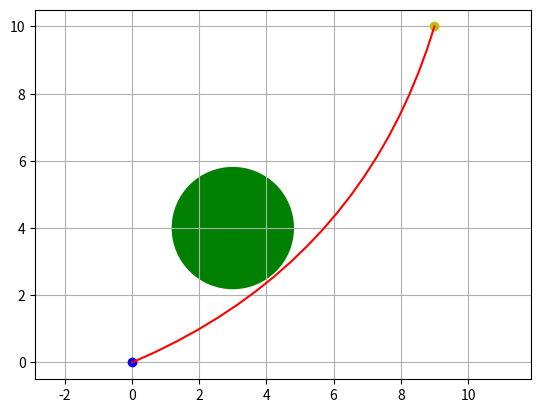

This figure's Python source:
import numpy as np
from scipy.optimize import minimize
import matplotlib.pyplot as plt

class Obstable:
    """ Obstacle class, an circular object """
    def __init__(self, x, y, radius):
        self.x = x
        self.y = y
        self.rad = radius
    
def func(q):
    """ Objective function """
    return (2*q[2]*0.25 + q[1])**2 + (2*q[5]*0.25 + q[4])**2 +(2*q[2]*0.5 + q[1])**2 + (2*q[5]*0.5 + q[4])**2 +(2*q[2]*0.75 + q[1])**2 + (2*q[5]*0.75 + q[4])**2 


def dist_constraint(t:float, o:Obstable, c:float):
    """ constraint function on bot-obstacle distance """
    return lambda q: (q[0] + q[1]*t + q[2]*t*t - o.x)**2 + (q[3] + q[4]*t + q[5]*t*t - o.y)**2 - (o.rad + c)**2

def make_sequential_ineq_constaints(obs:Obstable, tol:float):
    """ generate a tuple containing sequential constraint functions on bot-obstacle distance """
    return ({'type': 'ineq', 'fun': dist_constraint(0.1, obs, tol)},
            {'type': 'ineq', 'fun': dist_constraint(0.2, obs, tol)},
            {'type': 'ineq', 'fun': dist_constraint(0.3, obs, tol)},
            {'type': 'ineq', 'fun': dist_constraint(0.4, obs, tol)},
            {'type': 'ineq', 'fun': dist_constraint(0.5, obs, tol)},
            {'type': 'ineq', 'fun': dist_constraint(0.6, obs, tol)},
            {'type': 'ineq', 'fun': dist_constraint(0.7, obs, tol)},
            {'type': 'ineq', 'fun': dist_constraint(0.8, obs, tol)},
            {'type': 'ineq', 'fun': dist_constraint(0.9, obs, tol)})

start_pos = [0.0, 0.0]
target_pos = [9.0, 10.0]

obs1 = Obstable(3.0, 4.0, 1.8) ## circular obstacle at (3.0, 4.0) with radius 1.8
# obs2 = Obstable(4.0, 8.0, 1.0) ## circular obstacle at (4.0, 8.0) with radius 1.0
tol = 0.2

cons = ({'type': 'eq', 'fun': lambda q: q[0] - start_pos[0]},
        {'type': 'eq', 'fun': lambda q: q[3] - start_pos[1]},
        {'type': 'eq', 'fun': lambda q: q[0] + q[1] + q[2] - target_pos[0]},
        {'type': 'eq', 'fun': lambda q: q[3] + q[4] + q[5] - target_pos[1]})

cons_obs1 = make_sequential_ineq_constaints(obs1, tol)
# cons_obs2 = make_sequential_ineq_constaints(obs2, tol)

cons = cons + cons_obs1
#cons = cons + cons_obs2

### Solve now the optimization problem and print the solution
res = minimize(func, [0.1, 0.1, 1.0, 1.0, 1.0, 1.0], constraints=cons, method='SLSQP', options={'disp': True})
print(res.x)


############## below, we plot the trajectory ##############
t = np.arange(0.0, 1.05, 0.05)
fig, ax = plt.subplots() # note we must use plt.subplots, not plt.subplot
circle1 = plt.Circle((3, 4), 1.8, color='g')
#circle2 = plt.Circle((4, 8), 1.0, color='g')
ax = plt.gca()
ax.cla() 
plt.grid()
# change default range
ax.set_xlim((-0.1, 10.2))
ax.set_ylim((-0.1, 10.2))

# key data point that we are encircling
ax.plot((0), (0), 'o', color='b')
ax.plot((9), (10), 'o', color='y')

ax.add_artist(circle1)
#ax.add_artist(circle2)

ax.plot(res.x[0] + res.x[1]*t + res.x[2]*t*t, res.x[3] + res.x[4]*t + res.x[5]*t*t, 'r')
plt.axis('equal')
plt.show()